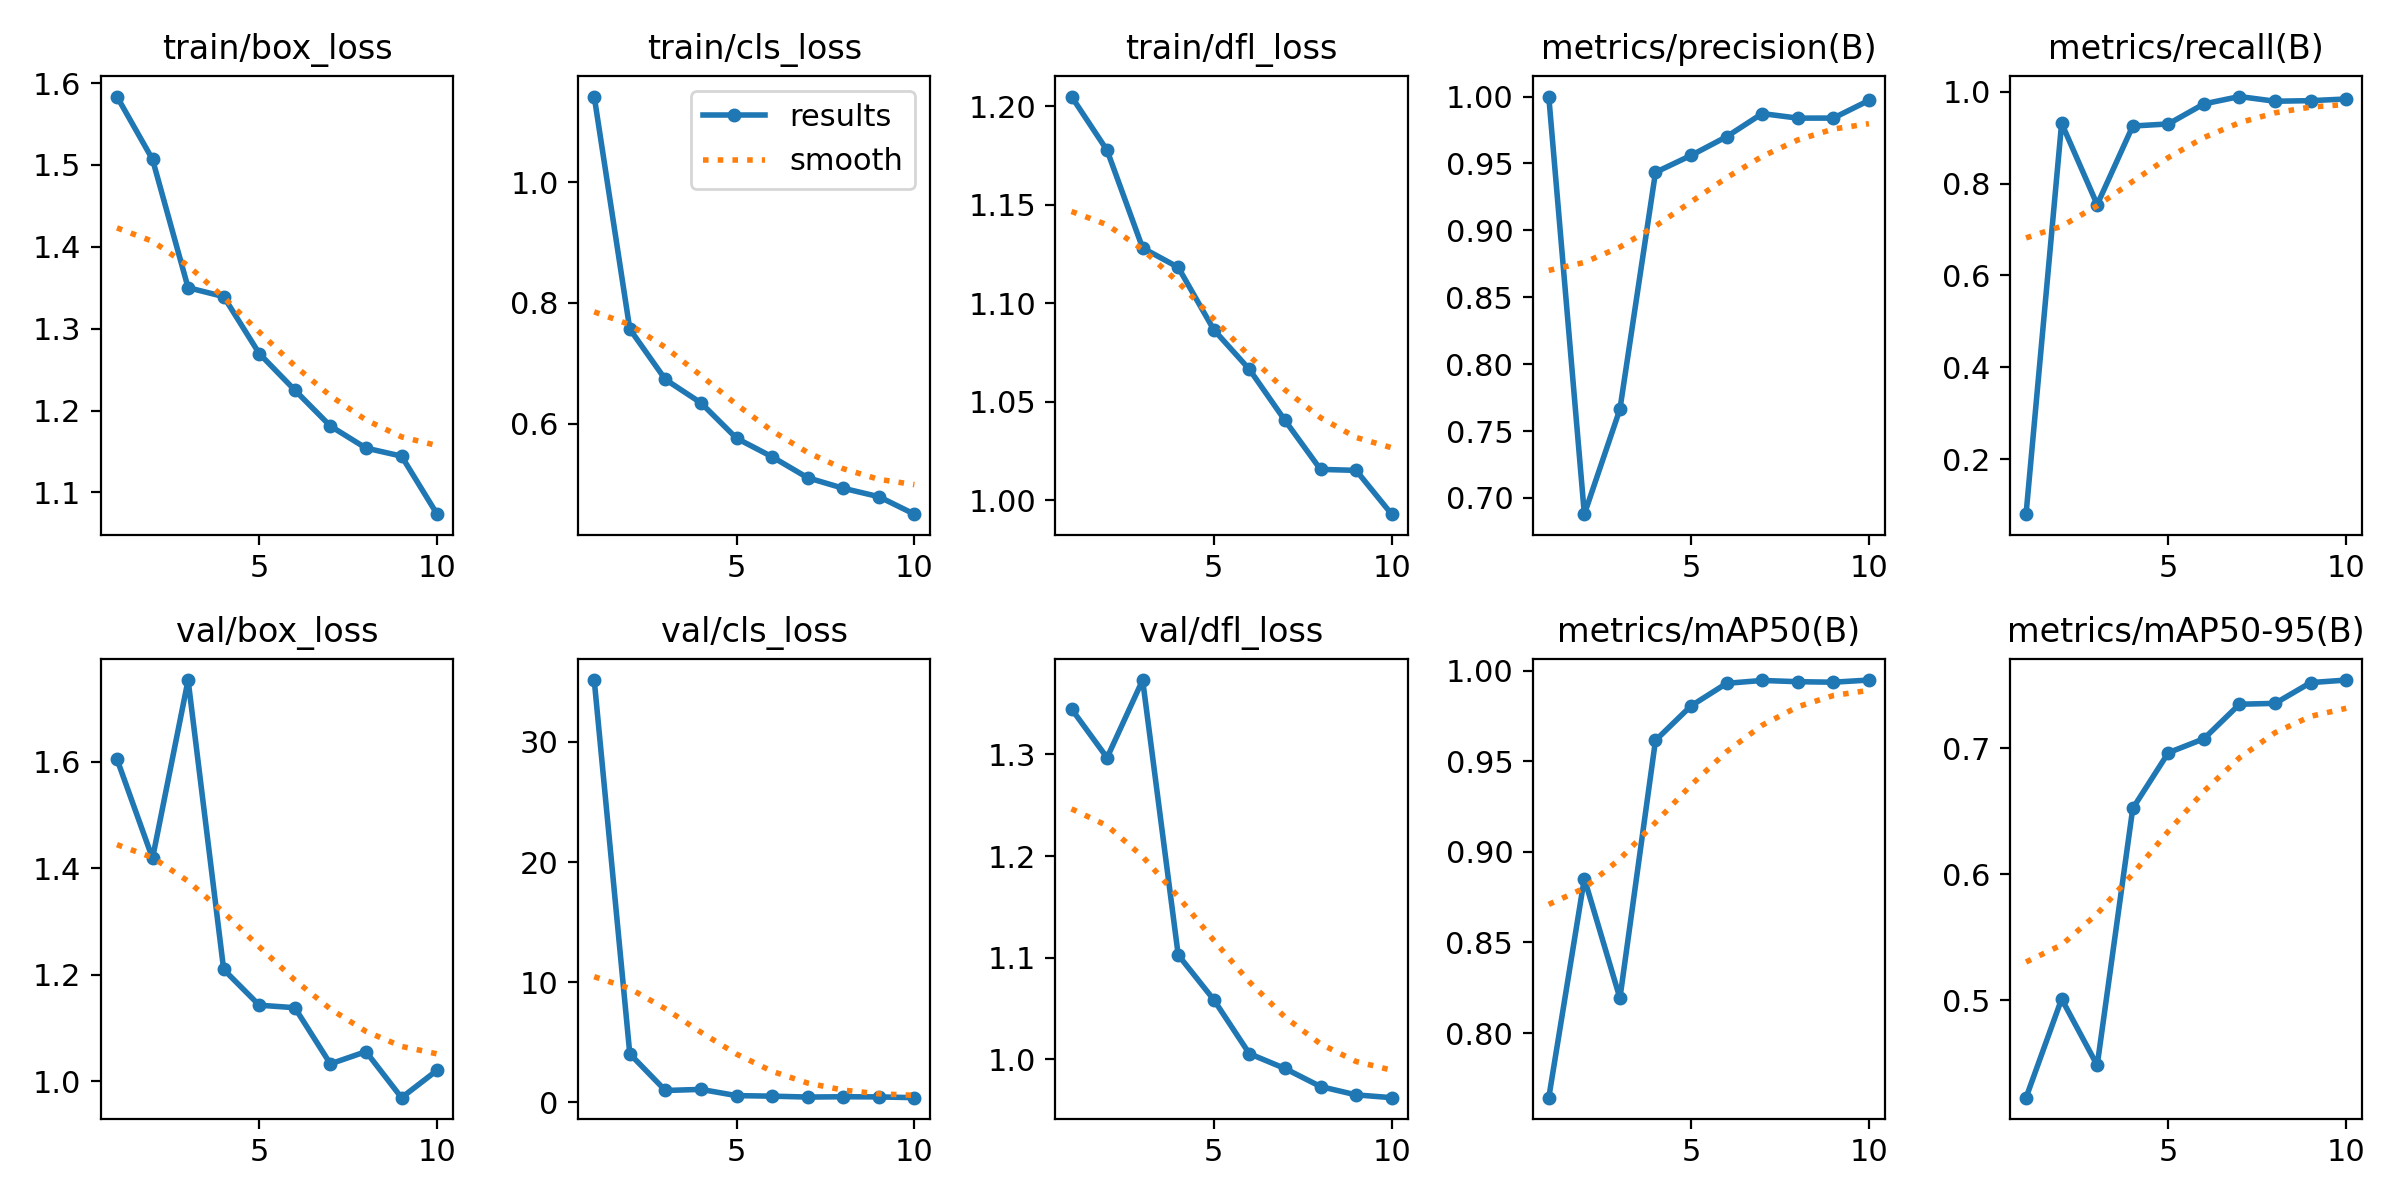

The file beside this chart, header and first rows:
epoch, train/box_loss, train/cls_loss, train/dfl_loss, metrics/precision(B), metrics/recall(B), metrics/mAP50(B), metrics/mAP50-95(B), val/box_loss, val/cls_loss, val/dfl_loss, lr/pg0, lr/pg1, lr/pg2
1, 1.583, 1.142, 1.205, 1, 0.08021, 0.7644, 0.4227, 1.605, 35.14, 1.345, 0.06921, 0.003524, 0.003524
2, 1.507, 0.7567, 1.178, 0.6879, 0.9312, 0.8853, 0.501, 1.419, 4.04, 1.297, 0.03738, 0.006385, 0.006385
3, 1.35, 0.6733, 1.128, 0.7664, 0.754, 0.8193, 0.4484, 1.753, 0.9906, 1.373, 0.008235, 0.008235, 0.008235
4, 1.339, 0.6346, 1.118, 0.9434, 0.9251, 0.9615, 0.6523, 1.21, 1.081, 1.103, 0.008235, 0.008235, 0.008235
5, 1.27, 0.576, 1.087, 0.956, 0.9297, 0.9805, 0.6965, 1.143, 0.5633, 1.059, 0.007217, 0.007217, 0.007217
6, 1.225, 0.5453, 1.067, 0.97, 0.9733, 0.9929, 0.7076, 1.138, 0.5187, 1.006, 0.0062, 0.0062, 0.0062
7, 1.181, 0.5106, 1.041, 0.9873, 0.9893, 0.9945, 0.735, 1.033, 0.4441, 0.9911, 0.005182, 0.005182, 0.005182
8, 1.154, 0.4932, 1.016, 0.9839, 0.9791, 0.9938, 0.7356, 1.056, 0.4693, 0.9734, 0.004165, 0.004165, 0.004165
9, 1.144, 0.4793, 1.015, 0.9839, 0.9804, 0.9936, 0.7521, 0.9694, 0.4567, 0.9652, 0.003147, 0.003147, 0.003147
10, 1.073, 0.4503, 0.993, 0.9971, 0.984, 0.9947, 0.7541, 1.021, 0.3923, 0.9624, 0.00213, 0.00213, 0.00213
